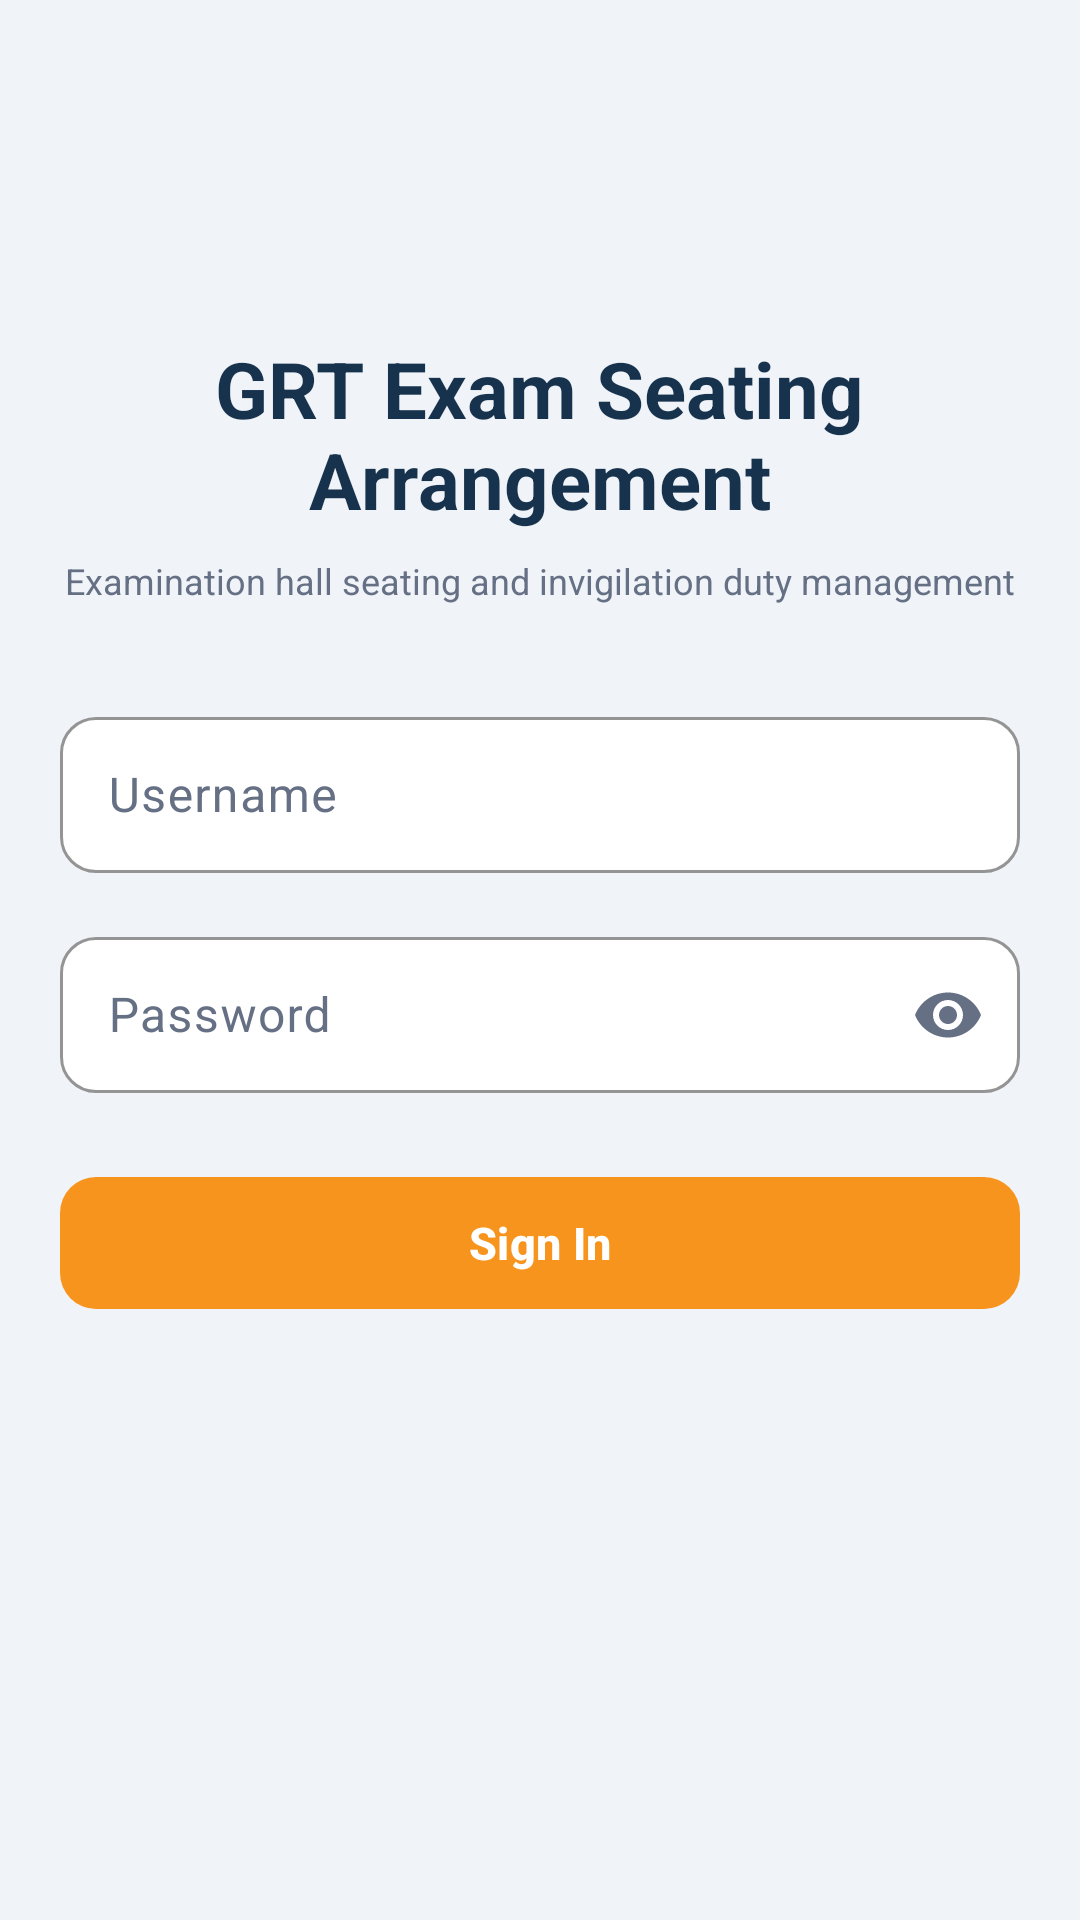

Here is an Android app screen rendered from its layout file. Give the layout XML and the strings, colors and styles it references.
<!-- AndroidManifest.xml: application theme Theme.ExamHallAllocation -->
<!-- res/layout/fragment_login.xml -->
<?xml version="1.0" encoding="utf-8"?>
<ScrollView xmlns:android="http://schemas.android.com/apk/res/android"
    xmlns:app="http://schemas.android.com/apk/res-auto"
    android:layout_width="match_parent"
    android:layout_height="match_parent"
    android:fillViewport="true"
    android:background="@color/screen_bg">

    <LinearLayout
        android:layout_width="match_parent"
        android:layout_height="wrap_content"
        android:orientation="vertical"
        android:paddingHorizontal="@dimen/screen_padding_h">

        <ImageView
            android:layout_width="72dp"
            android:layout_height="72dp"
            android:layout_gravity="center_horizontal"
            android:layout_marginTop="@dimen/space_24"
            android:src="@drawable/grt_logo"
            android:scaleType="fitCenter"
            android:contentDescription="@string/app_name" />

        <TextView
            android:layout_width="wrap_content"
            android:layout_height="wrap_content"
            android:layout_gravity="center_horizontal"
            android:layout_marginTop="@dimen/space_16"
            android:gravity="center"
            android:text="@string/login_title"
            android:textColor="@color/navy_primary"
            android:textSize="26sp"
            android:textStyle="bold" />

        <TextView
            android:layout_width="wrap_content"
            android:layout_height="wrap_content"
            android:layout_gravity="center_horizontal"
            android:layout_marginTop="@dimen/space_8"
            android:gravity="center"
            android:text="@string/login_subtitle"
            android:textColor="@color/text_secondary"
            android:textSize="@dimen/text_small" />

        <com.google.android.material.textfield.TextInputLayout
            style="@style/Widget.ExamHallAllocation.TextInput"
            android:layout_width="match_parent"
            android:layout_height="wrap_content"
            android:layout_marginTop="@dimen/space_32"
            android:hint="@string/hint_username">

            <com.google.android.material.textfield.TextInputEditText
                android:id="@+id/etUsername"
                android:layout_width="match_parent"
                android:layout_height="@dimen/input_height"
                android:inputType="text"
                android:maxLines="1" />
        </com.google.android.material.textfield.TextInputLayout>

        <com.google.android.material.textfield.TextInputLayout
            android:id="@+id/tilPassword"
            style="@style/Widget.ExamHallAllocation.TextInput"
            android:layout_width="match_parent"
            android:layout_height="wrap_content"
            android:layout_marginTop="@dimen/space_16"
            android:hint="@string/hint_password"
            app:endIconMode="password_toggle">

            <com.google.android.material.textfield.TextInputEditText
                android:id="@+id/etPassword"
                android:layout_width="match_parent"
                android:layout_height="@dimen/input_height"
                android:inputType="textPassword"
                android:maxLines="1" />
        </com.google.android.material.textfield.TextInputLayout>

        <TextView
            android:id="@+id/tvError"
            android:layout_width="match_parent"
            android:layout_height="wrap_content"
            android:layout_marginTop="@dimen/space_16"
            android:background="@drawable/bg_banner_red"
            android:padding="@dimen/space_12"
            android:text="@string/login_error_credentials"
            android:textColor="@color/status_red_text"
            android:textSize="@dimen/text_small"
            android:visibility="gone"
            tools:visibility="visible"
            xmlns:tools="http://schemas.android.com/tools" />

        <com.google.android.material.button.MaterialButton
            android:id="@+id/btnSignIn"
            style="@style/Widget.ExamHallAllocation.Button.Primary"
            android:layout_width="match_parent"
            android:layout_height="@dimen/button_height"
            android:layout_marginTop="@dimen/space_24"
            android:text="@string/action_sign_in" />

        <TextView
            android:id="@+id/tvDemoNote"
            android:layout_width="match_parent"
            android:layout_height="wrap_content"
            android:layout_marginTop="@dimen/space_12"
            android:gravity="center"
            android:text="@string/login_offline_note"
            android:textColor="@color/text_disabled"
            android:textSize="@dimen/text_badge"
            android:visibility="gone" />

    </LinearLayout>
</ScrollView>
<!-- resources referenced by this layout -->
<resources>
  <color name="navy_primary">#17324D</color>
  <color name="screen_bg">#F0F4F8</color>
  <color name="status_red_text">#C0393D</color>
  <color name="text_disabled">#9AA5B1</color>
  <color name="text_secondary">#667085</color>
  <dimen name="button_height">52dp</dimen>
  <dimen name="input_height">52dp</dimen>
  <dimen name="screen_padding_h">20dp</dimen>
  <dimen name="space_12">12dp</dimen>
  <dimen name="space_16">16dp</dimen>
  <dimen name="space_24">24dp</dimen>
  <dimen name="space_32">32dp</dimen>
  <dimen name="space_8">8dp</dimen>
  <dimen name="text_badge">11sp</dimen>
  <dimen name="text_small">12sp</dimen>
  <!-- drawable bg_banner_red (drawable) -->
  <?xml version="1.0" encoding="utf-8"?>
  <shape xmlns:android="http://schemas.android.com/apk/res/android" android:shape="rectangle">
      <corners android:radius="@dimen/card_radius" />
      <solid android:color="@color/status_red_bg" />
  </shape>
  <string name="action_sign_in">Sign In</string>
  <string name="app_name">GRT Exam Seating Arrangement</string>
  <string name="hint_password">Password</string>
  <string name="hint_username">Username</string>
  <string name="login_error_credentials">Invalid username or password. Please try again.</string>
  <string name="login_offline_note">Offline mode – demo credentials in use</string>
  <string name="login_subtitle">Examination hall seating and invigilation duty management</string>
  <string name="login_title">GRT Exam Seating\nArrangement</string>
  <style name="Widget.ExamHallAllocation.Button.Primary" parent="Widget.Material3.Button">
          <item name="android:textSize">@dimen/button_text_size</item>
          <item name="android:textStyle">bold</item>
          <item name="android:minHeight">@dimen/button_height</item>
          <item name="android:paddingStart">@dimen/space_20</item>
          <item name="android:paddingEnd">@dimen/space_20</item>
          <item name="backgroundTint">@color/grt_orange</item>
          <item name="android:textColor">@color/white</item>
          <item name="rippleColor">@color/grt_orange_light</item>
          <item name="cornerRadius">@dimen/button_radius</item>
      </style>
  <style name="Theme.ExamHallAllocation" parent="Base.Theme.ExamHallAllocation" />
  <dimen name="card_radius">14dp</dimen>
  <color name="status_red_bg">#FDF2F2</color>
  <dimen name="button_text_size">15sp</dimen>
  <dimen name="space_20">20dp</dimen>
  <color name="grt_orange">#F7941D</color>
  <color name="white">#FFFFFFFF</color>
  <color name="grt_orange_light">#FDEBD6</color>
  <dimen name="button_radius">12dp</dimen>
  <color name="card_surface">#FFFFFF</color>
  <color name="chip_stroke_blue">#B7CEE4</color>
  <dimen name="input_radius">12dp</dimen>
  <color name="blue_tint_bg">#EBF2FE</color>
  <color name="blue_secondary">#2E5D7B</color>
  <color name="status_green_bg">#E6F4EA</color>
  <color name="status_green_text">#2E7D5B</color>
  <color name="grt_orange_dark">#D97B06</color>
  <color name="text_primary">#1F2933</color>
  <color name="field_bg">#F6F8FA</color>
  <color name="stroke_light">#DDE4EB</color>
  <color name="navy_deep">#0F2438</color>
  <style name="Theme.ExamHallAllocation.Dialog" parent="ThemeOverlay.Material3.MaterialAlertDialog">
          <item name="shapeAppearanceOverlay">@style/ShapeDialog.ExamHallAllocation</item>
      </style>
  <style name="ShapeDialog.ExamHallAllocation" parent="">
          <item name="cornerFamily">rounded</item>
          <item name="cornerSize">@dimen/dialog_radius</item>
      </style>
  <dimen name="dialog_radius">18dp</dimen>
</resources>
